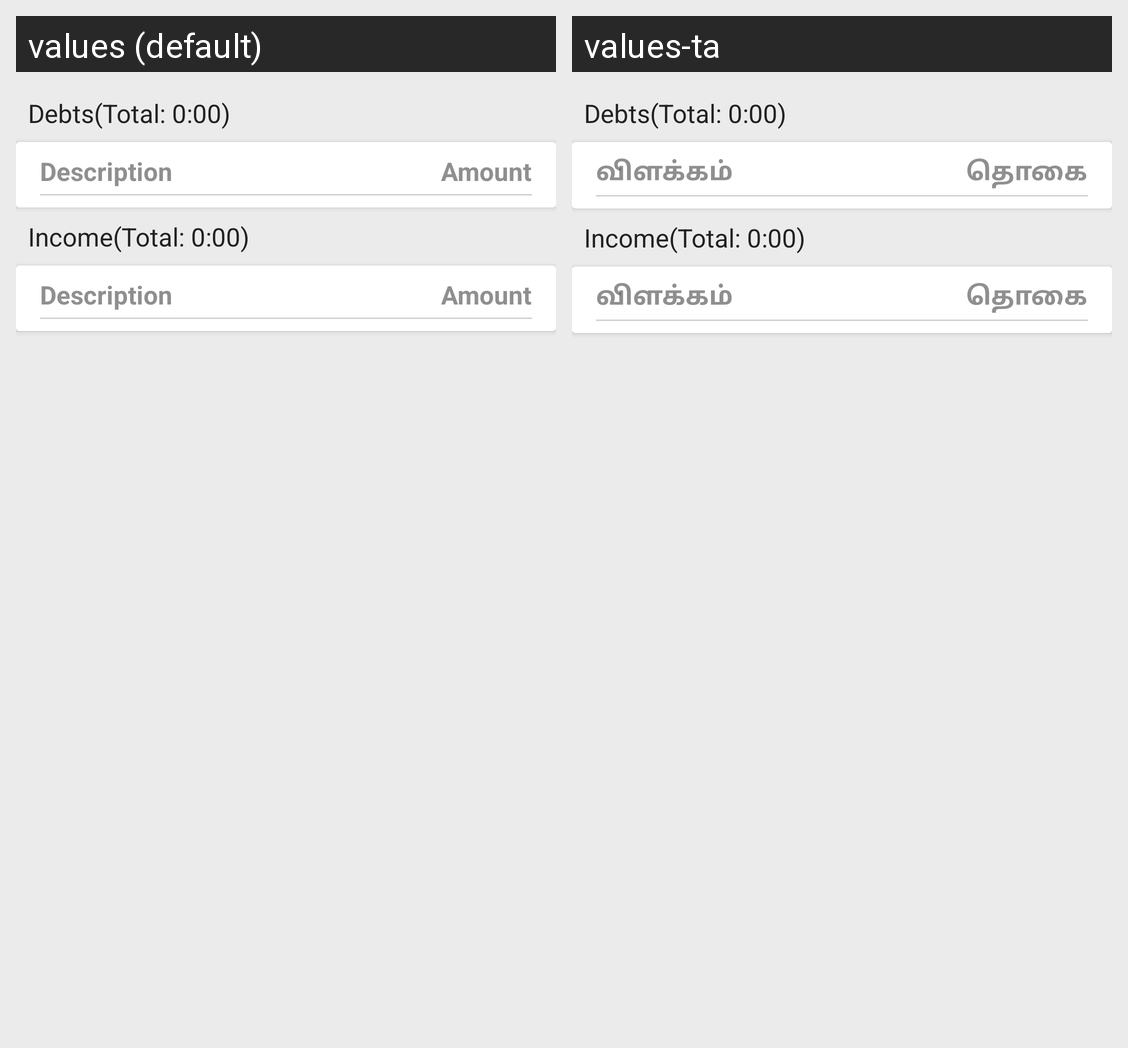

Here is an Android app screen in its default locale and in the app's own translations. Write out the translated-string differences for the strings that appear on this screen.
Android screen res/layout/fragment_debt_income_report.xml rendered under 2 locales, left to right: values (default), values-ta. Device: Nexus 5 (rendered at 1080×1920; each locale shown at half size, 540×960, under a caption strip naming it); theme AppTheme.
Strings drawn on this screen, with the default value and each locale's value (text and hints the layout hard-codes, and strings that could not be matched under every locale, appear in the picture but are not listed):

total_debt
  values: Debts(Total: 0:00)
  values-ta: Debts(Total: 0:00)  [not translated; the default value is used]

description
  values: Description
  values-ta: விளக்கம்

amount
  values: Amount
  values-ta: தொகை

total_income
  values: Income(Total: 0:00)
  values-ta: Income(Total: 0:00)  [not translated; the default value is used]
